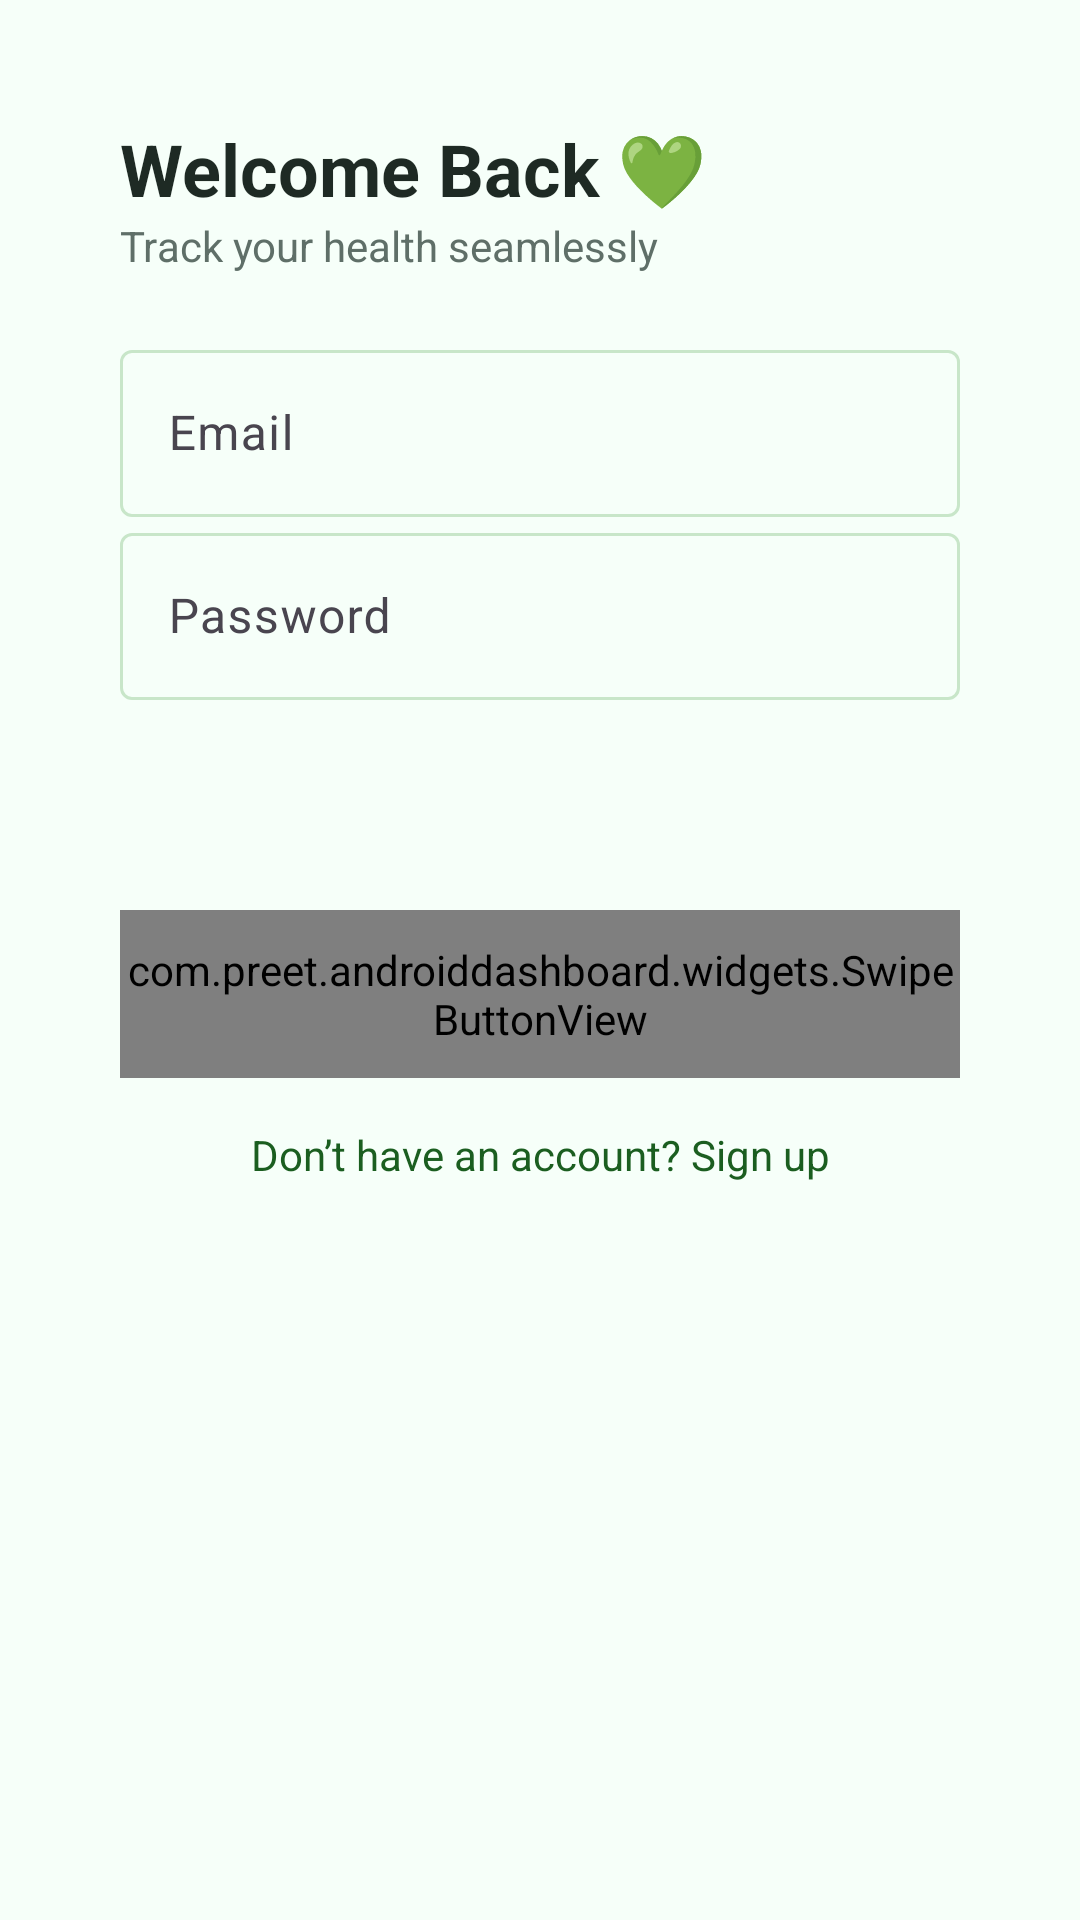

Layout XML and referenced resources for this Android screen:
<!-- AndroidManifest.xml: application theme Theme.AndroidTemplate -->
<!-- res/layout/activity_login.xml -->
<ScrollView xmlns:android="http://schemas.android.com/apk/res/android"
    xmlns:app="http://schemas.android.com/apk/res-auto"
    android:id="@+id/main"
    android:layout_width="match_parent"
    android:layout_height="match_parent"
    android:orientation="vertical"
    android:background="@drawable/bg_login_gradient"
    android:padding="16dp">

    <LinearLayout
        android:layout_width="match_parent"
        android:layout_height="wrap_content"
        android:orientation="vertical"
        android:padding="24dp">


        <TextView
            android:text="Welcome Back 💚"
            android:textSize="24sp"
            android:textStyle="bold"
            android:textColor="@color/text_primary"

            android:layout_width="match_parent"
            android:layout_height="wrap_content"/>

        <TextView
            android:layout_width="match_parent"
            android:layout_height="wrap_content"
            android:text="Track your health seamlessly"
            android:textSize="14sp"
            android:textColor="@color/text_secondary"
            android:layout_marginBottom="20dp"/>



        <com.google.android.material.textfield.TextInputLayout
            style="@style/Widget.Material3.TextInputLayout.OutlinedBox"
            android:hint="Email"
            android:layout_marginTop="@dimen/_10sdp"

            android:layout_width="match_parent"
            android:layout_height="wrap_content">

            <com.google.android.material.textfield.TextInputEditText
                android:id="@+id/etEmail"
                android:layout_width="match_parent"
                android:layout_height="wrap_content" />
        </com.google.android.material.textfield.TextInputLayout>


        <com.google.android.material.textfield.TextInputLayout
            style="@style/Widget.Material3.TextInputLayout.OutlinedBox"
            android:hint="Password"
            android:layout_marginTop="@dimen/_10sdp"
            android:layout_width="match_parent"
            android:layout_height="wrap_content">

            <com.google.android.material.textfield.TextInputEditText
                android:id="@+id/etPassword"
                android:inputType="textPassword"
                android:layout_width="match_parent"
                android:layout_height="wrap_content"/>
        </com.google.android.material.textfield.TextInputLayout>

        <Button
            android:id="@+id/btnLogin"
            android:layout_width="match_parent"
            android:layout_height="wrap_content"
            android:layout_marginTop="20dp"
            android:text="Login"
            android:visibility="gone" />

        <ProgressBar
            android:id="@+id/progressBar"
            android:layout_width="match_parent"
            android:layout_height="30dp"
            android:layout_marginTop="16dp"
            android:layout_gravity="center_horizontal"
            android:visibility="invisible" />

        <com.preet.androiddashboard.widgets.SwipeButtonView
            android:id="@+id/swipeLogin"
            android:layout_width="match_parent"
            android:layout_height="56dp"
            android:layout_marginTop="24dp" />

        <TextView
            android:id="@+id/tvSignup"
            android:layout_width="match_parent"
            android:layout_height="wrap_content"
            android:layout_marginTop="16dp"
            android:gravity="center"
            android:text="Don’t have an account? Sign up"
            android:textColor="@color/color_primary" />




    </LinearLayout>
</ScrollView>
<!-- resources referenced by this layout -->
<resources>
  <color name="color_primary">#1B5E20</color>
  <color name="text_primary">#1E2A24</color>
  <color name="text_secondary">#5F6F68</color>
  <style name="Theme.AndroidTemplate" parent="Theme.Material3.Light.NoActionBar">
  
          
          <item name="colorPrimary">@color/color_primary</item>
          <item name="colorOnPrimary">@color/color_on_primary</item>
  
          <item name="colorSecondary">@color/color_secondary</item>
          <item name="colorOnSecondary">@color/color_on_secondary</item>
  
          <item name="colorTertiary">@color/color_tertiary</item>
          <item name="colorOnTertiary">@color/color_on_tertiary</item>
  
          
          <item name="android:colorBackground">@color/color_background</item>
          
  
          <item name="colorSurface">@color/color_surface</item>
          
  
          <item name="colorSurfaceVariant">@color/color_surface_variant</item>
          <item name="colorOutline">@color/color_outline</item>
  
          
          <item name="colorError">@color/color_error</item>
          <item name="colorOnError">@color/color_on_error</item>
  
          
          <item name="android:statusBarColor">@color/color_primary</item>
          <item name="android:windowLightStatusBar">true</item>
  
      </style>
  <color name="color_on_primary">#FFFFFF</color>
  <color name="color_secondary">#43A047</color>
  <color name="color_on_secondary">#FFFFFF</color>
  <color name="color_tertiary">#4CAF50</color>
  <color name="color_on_tertiary">#FFFFFF</color>
  <color name="color_background">#F6FFF9</color>
  <color name="color_surface">#FFFFFF</color>
  <color name="color_surface_variant">#E8F5E9</color>
  <color name="color_outline">#C8E6C9</color>
  <color name="color_error">#E74C3C</color>
  <color name="color_on_error">#FFFFFF</color>
</resources>
